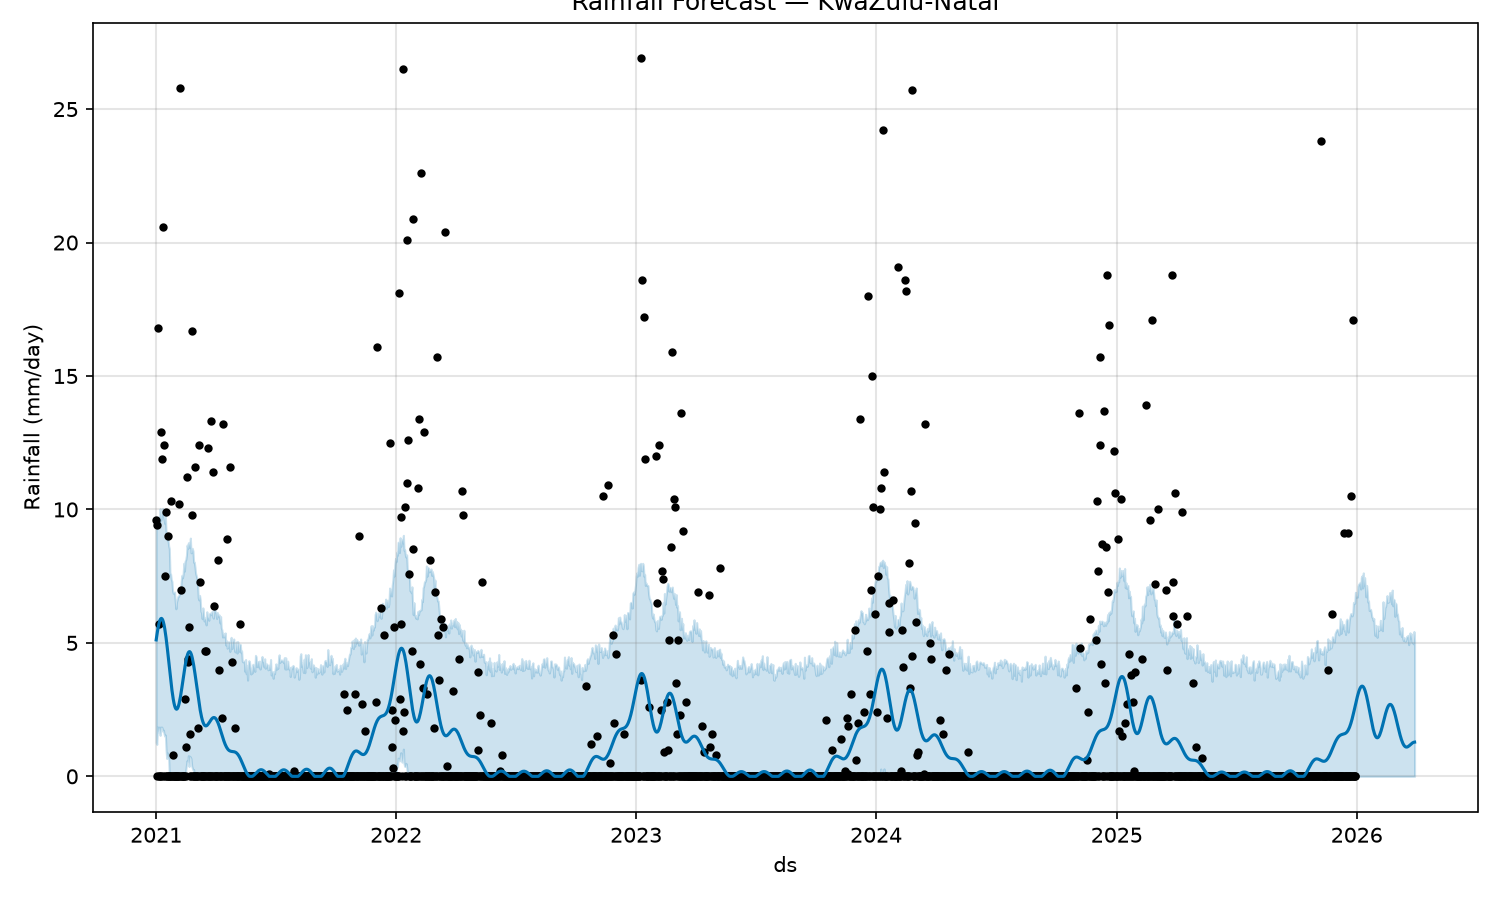

The data file committed next to this chart (first rows):
date, predicted_rainfall_mm, lower_bound_mm, upper_bound_mm
2025-12-31, 2.784, 0.0, 6.712
2026-01-01, 2.89, 0.0, 6.795
2026-01-02, 2.989, 0.0, 6.714
2026-01-03, 3.082, 0.0, 7.13
2026-01-04, 3.164, 0.0, 7.208
2026-01-05, 3.236, 0.0, 7.219
2026-01-06, 3.295, 0.0, 7.268
2026-01-07, 3.339, 0.0, 7.017
2026-01-08, 3.368, 0.0, 7.452
2026-01-09, 3.38, 0.0, 7.513
2026-01-10, 3.376, 0.0, 7.059
2026-01-11, 3.354, 0.0, 7.624
2026-01-12, 3.315, 0.0, 7.158
2026-01-13, 3.259, 0.0, 7.446
2026-01-14, 3.188, 0.0, 7.111
2026-01-15, 3.101, 0.0, 6.725
2026-01-16, 3.002, 0.0, 7.155
2026-01-17, 2.892, 0.0, 6.921
2026-01-18, 2.772, 0.0, 6.526
2026-01-19, 2.645, 0.0, 6.569
2026-01-20, 2.513, 0.0, 6.214
2026-01-21, 2.38, 0.0, 6.247
2026-01-22, 2.247, 0.0, 6.258
2026-01-23, 2.117, 0.0, 6.14
2026-01-24, 1.993, 0.0, 5.968
2026-01-25, 1.877, 0.0, 5.944
2026-01-26, 1.772, 0.0, 5.837
2026-01-27, 1.679, 0.0, 5.914
2026-01-28, 1.599, 0.0, 5.452
2026-01-29, 1.535, 0.0, 5.272
2026-01-30, 1.488, 0.0, 5.658
2026-01-31, 1.458, 0.0, 5.364
2026-02-01, 1.445, 0.0, 5.207
2026-02-02, 1.449, 0.0, 5.633
2026-02-03, 1.471, 0.0, 5.463
2026-02-04, 1.508, 0.0, 5.474
2026-02-05, 1.56, 0.0, 5.531
2026-02-06, 1.625, 0.0, 5.847
2026-02-07, 1.701, 0.0, 5.496
2026-02-08, 1.787, 0.0, 5.793
2026-02-09, 1.879, 0.0, 5.456
2026-02-10, 1.976, 0.0, 6.543
2026-02-11, 2.076, 0.0, 5.91
2026-02-12, 2.175, 0.0, 6.056
2026-02-13, 2.271, 0.0, 6.328
2026-02-14, 2.362, 0.0, 6.371
2026-02-15, 2.445, 0.0, 6.559
2026-02-16, 2.519, 0.0, 6.774
2026-02-17, 2.582, 0.0, 6.517
2026-02-18, 2.632, 0.0, 6.536
2026-02-19, 2.668, 0.0, 6.543
2026-02-20, 2.69, 0.0, 6.885
2026-02-21, 2.696, 0.0, 6.713
2026-02-22, 2.687, 0.0, 6.868
2026-02-23, 2.663, 0.0, 6.464
2026-02-24, 2.624, 0.0, 6.98
2026-02-25, 2.572, 0.0, 6.389
2026-02-26, 2.507, 0.0, 6.635
2026-02-27, 2.43, 0.0, 6.61
2026-02-28, 2.345, 0.0, 5.991
... 30 more rows
